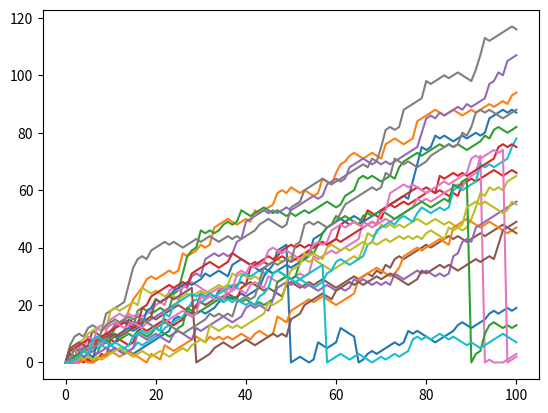

Recreate this plot in Python.
# Import numpy as np
import numpy as np
import matplotlib.pyplot as plt

# Set the seed
np.random.seed(123)

# initialize and populate all_walks
all_walks = []

for i in range(20) :
    # Initialize random_walk
    random_walk = [0]
    for x in range(100) :
        step = random_walk[-1]
        dice = np.random.randint(1,7)
        if dice <= 2:
            step = max(0, step - 1)
        elif dice <= 5:
            step = step + 1
        else:
            step = step + np.random.randint(1,7)

        # Implement clumsiness
        if np.random.rand() <= 0.005 :
            step = 0
            
        random_walk.append(step)
    all_walks.append(random_walk)

# Convert all_walks to NumPy array: np_aw
np_aw = np.array(all_walks)

# Transpose np_aw: np_aw_t
np_aw_t = np.transpose(np_aw)

# Plot np_aw_t and show
plt.plot(np_aw_t)
plt.show()